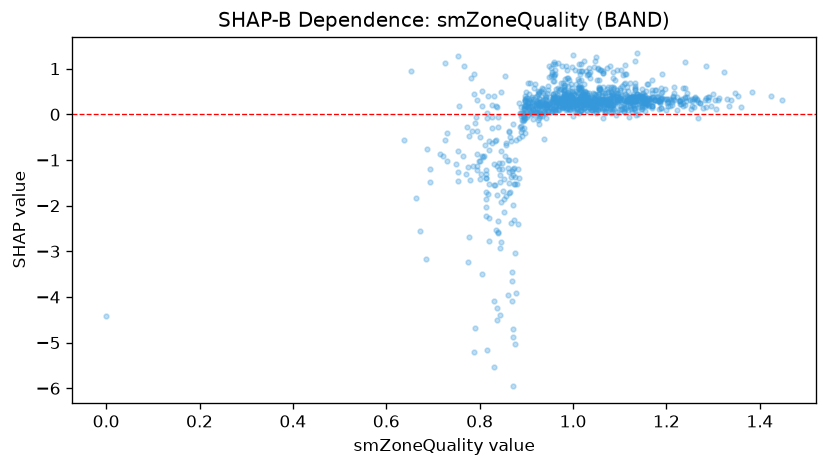

The data file committed next to this chart (first rows):
feature_value, shap_value
0.0, -4.416
1.048, 1.163
0.933, 0.5823
1.035, 0.8767
1.073, 1.005
1.093, 0.9784
1.24, 0.5668
1.24, 1.15
0.935, 0.5478
0.869, -3.463
1.115, 0.6057
0.845, -0.8089
0.871, -4.875
1.046, 0.2462
1.087, 0.1178
1.136, 1.333
0.826, -0.297
0.815, -5.153
1.037, 0.7948
0.948, 1.053
1.013, 0.722
1.054, 0.9876
0.949, 0.818
0.923, 0.2196
0.888, -0.398
0.803, -1.299
0.915, 0.3271
1.072, 0.2243
1.295, 0.181
0.895, -0.06862
0.831, -5.534
0.753, -0.812
1.041, 0.2538
1.048, 0.2803
0.725, 1.126
0.672, -2.551
0.686, -3.177
0.871, -5.957
0.775, -3.235
0.775, -1.152
0.791, -4.681
1.08, 0.3295
1.185, 0.2883
1.021, 0.2092
0.848, -1.073
0.9, 0.3496
1.149, 0.378
1.121, 0.3358
0.983, 0.2087
1.121, 0.3191
0.979, 0.1639
0.922, -0.01521
0.907, 0.1727
0.898, 0.08839
1.135, -0.004944
1.068, 0.02157
1.086, 0.142
0.901, 0.2994
0.897, -0.08581
0.984, 0.1397
... 1,046 more rows
